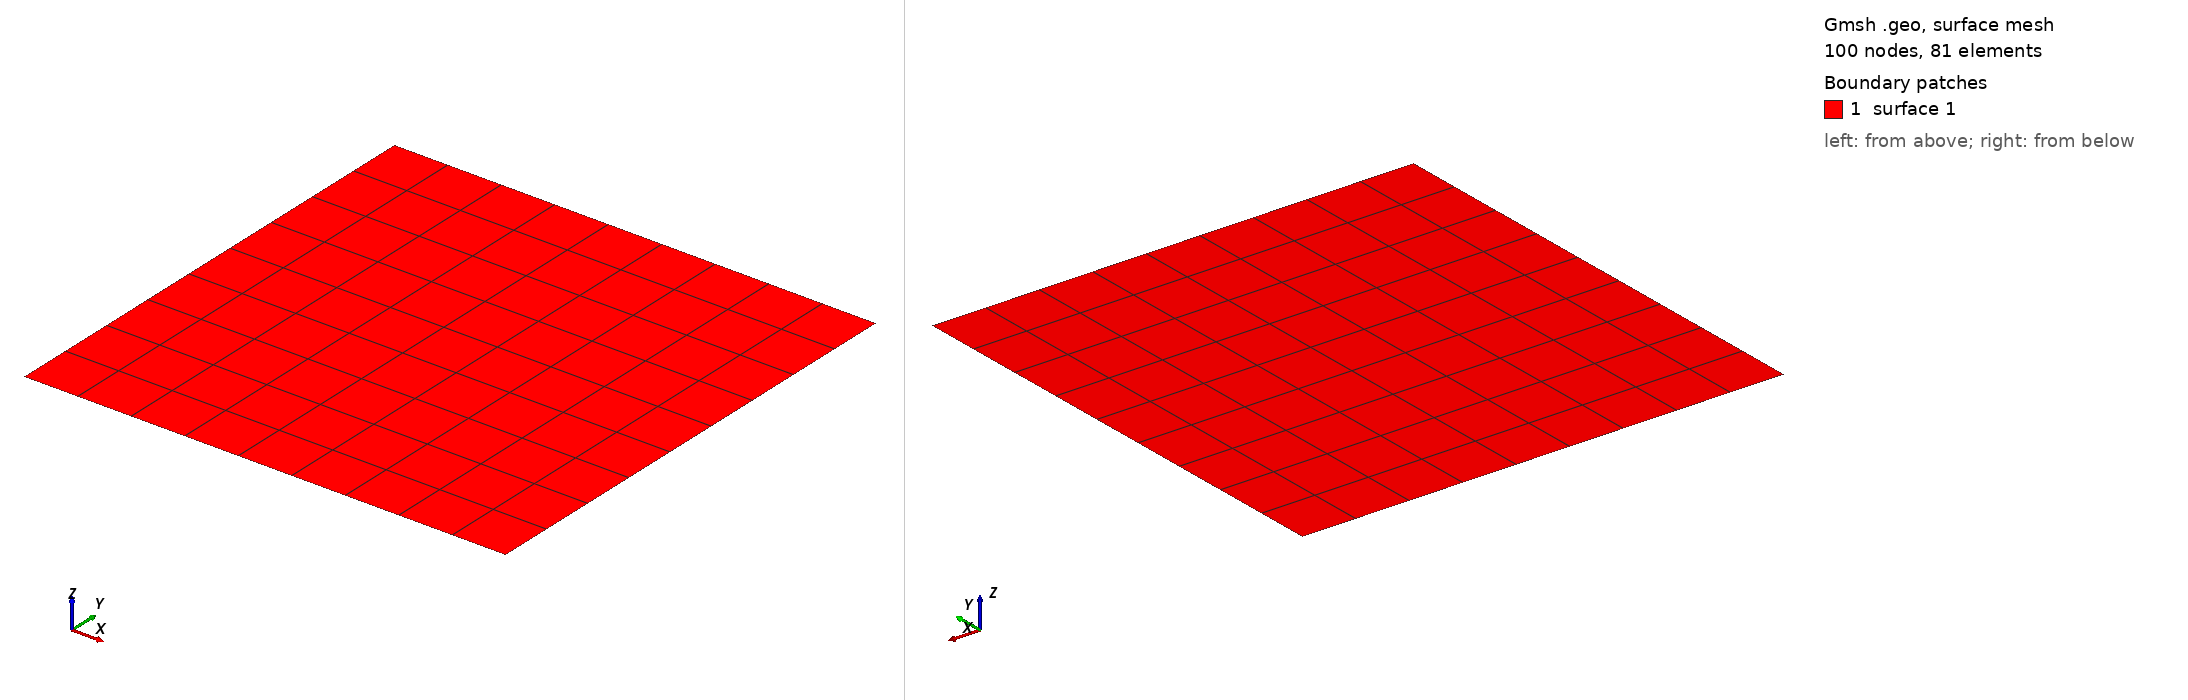

Gmsh geometry script, surface-meshed: 100 nodes, 81 surface elements. Boundary patches (legend numbers): 1 surface 1. Left view from above one corner, right view from below the opposite corner. The script declares no physical surfaces, so the legend lists its geometric surfaces. The drawing asked Gmsh for element sizes between 1% and 20% of the model's largest extent; the script's own settings can give other sizes.

=== Test_Domain_Structured.geo (drawn) ===
// Define corner points
Point(1) = {0 , 0 , 0};
Point(2) = {10, 0, 0};
Point(3) = {10,10,0};
Point(4) = {0, 10, 0};

// Define lines connecting the points
Line(1) = {1 , 2};
Line(2) = {2 , 3};
Line(3) = {3 , 4};
Line(4) = {4 , 1}; 

// Set number of divisions along each line (for structured meshing)
Transfinite Line {1 , 2 , 3, 4} = 10;

// Define the surface enclosed by the lines
Line Loop(1) ={1, 2, 3, 4};
Plane Surface(1) = {1};

// Enforce structured meshing by specifying the four corner points
Transfinite Surface {1} = {1, 2, 3, 4};

// Ensure the mesh uses quadrilateral (recombined) elements
Recombine Surface {1};
